Labelled photos from "dataset", an image-classification folder in cony-su/Detecci-n-Fatiga. The possible labels are: obstruido, abierto, cerrado.

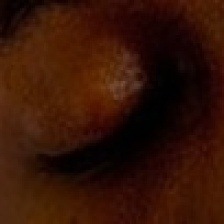
Label: cerrado

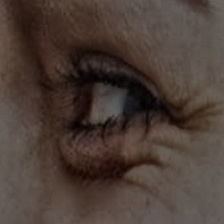
Label: abierto

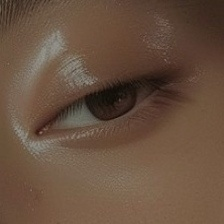
Label: abierto

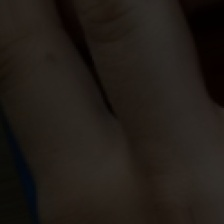
Label: obstruido

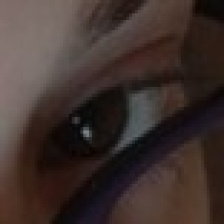
Label: abierto

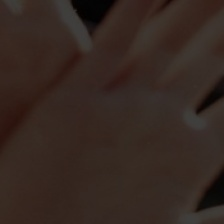
Label: obstruido
